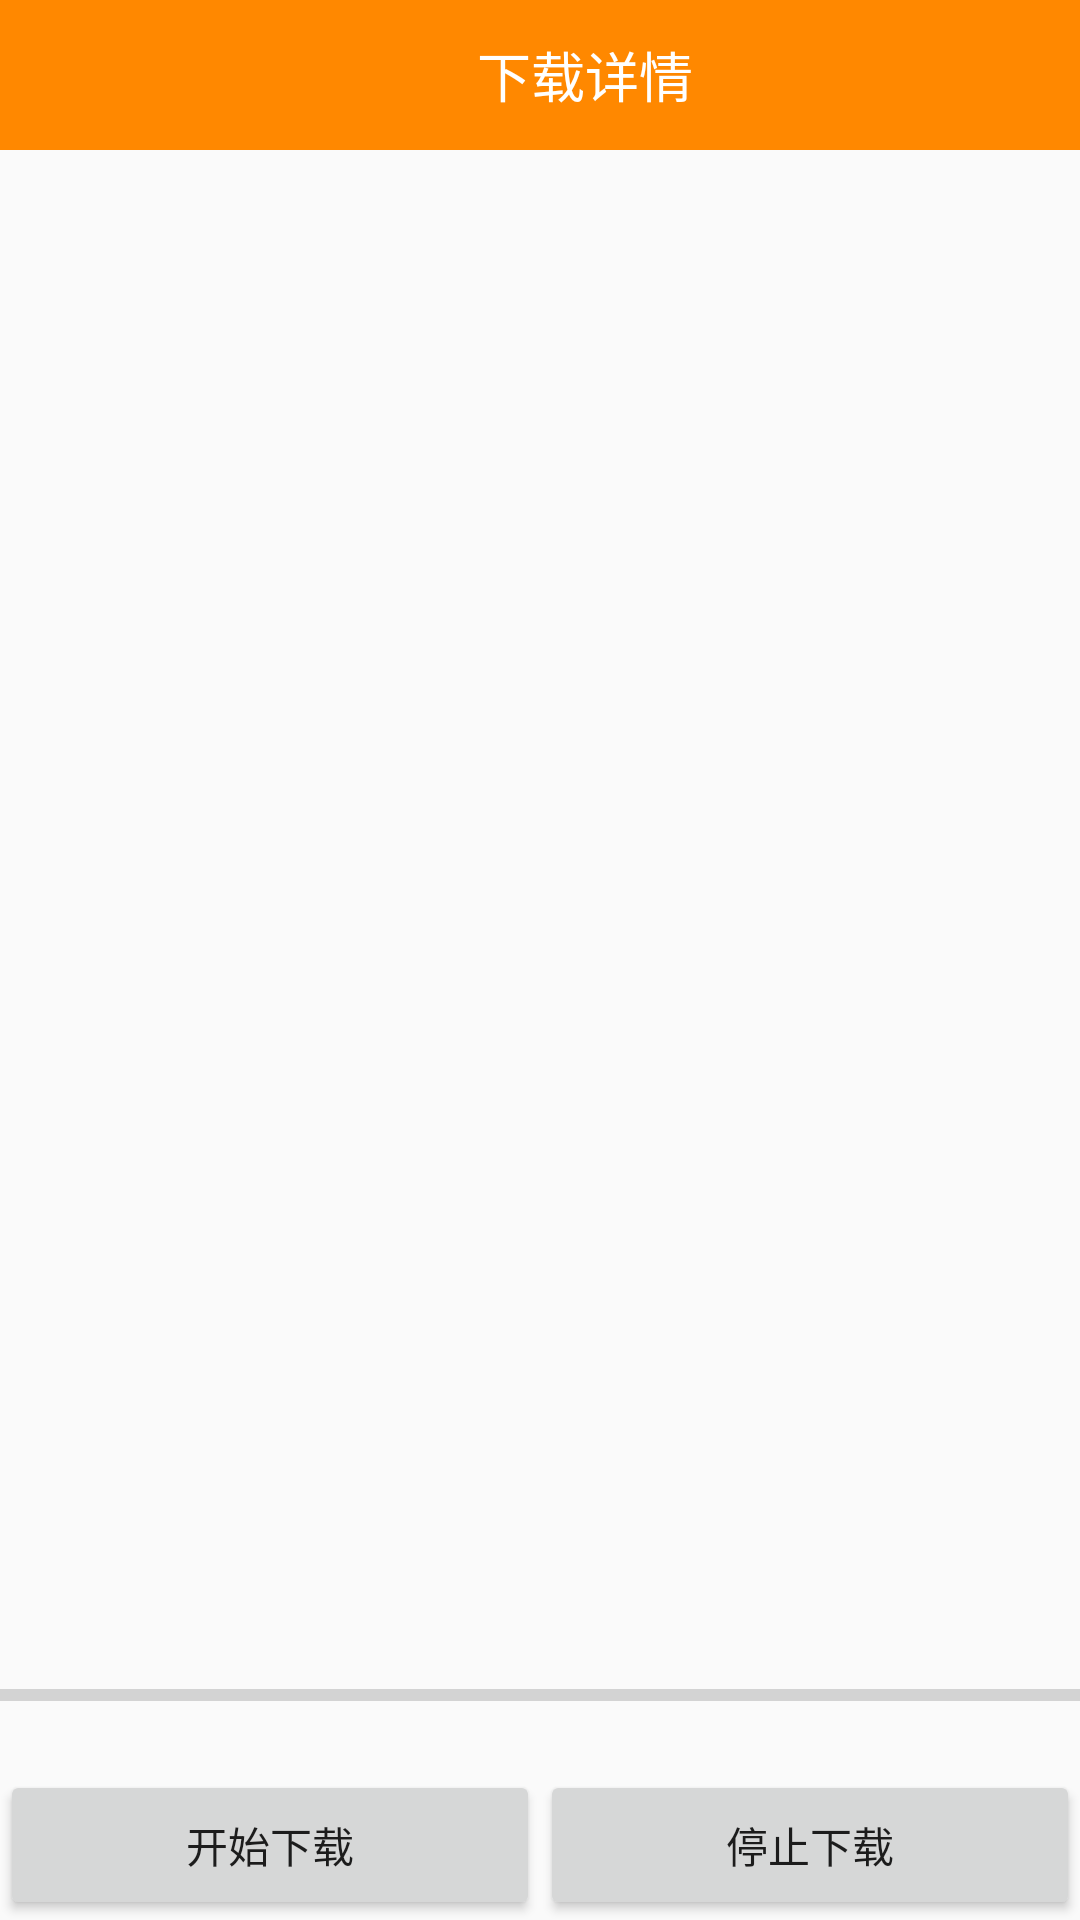

Android layout source for this screen:
<!-- AndroidManifest.xml: application theme Theme.AppCompat.Light.NoActionBar -->
<!-- res/layout/activity_download.xml -->
<?xml version="1.0" encoding="utf-8"?>
<LinearLayout xmlns:android="http://schemas.android.com/apk/res/android"
    xmlns:tools="http://schemas.android.com/tools"
    android:layout_width="match_parent"
    android:layout_height="match_parent"
    android:orientation="vertical"
    tools:context="com.wangban.example.banmusicplayer.activity.DownloadActivity">

    <LinearLayout
        android:layout_width="match_parent"
        android:layout_height="50dp"
        android:background="@color/colorOrage"
        android:orientation="horizontal"
        android:padding="10dp">

        <Button
            android:id="@+id/btn_download_back"
            android:layout_width="30dp"
            android:layout_height="30dp"
            android:layout_alignParentLeft="true"
            android:layout_centerVertical="true"
            android:background="@drawable/selector" />

        <TextView
            android:layout_width="0dp"
            android:layout_height="match_parent"
            android:layout_marginLeft="40dp"
            android:layout_marginRight="40dp"
            android:layout_weight="1"
            android:gravity="center"
            android:text="下载详情"
            android:textColor="@color/colorWhite"
            android:textSize="18sp" />

    </LinearLayout>

    <ListView
        android:id="@+id/lv_download_list"
        android:layout_width="match_parent"
        android:layout_height="0dp"
        android:layout_weight="1"></ListView>

    <RelativeLayout
        android:layout_width="match_parent"
        android:layout_height="100dp">

        <ProgressBar
            android:id="@+id/pg_download"
            style="@style/Base.Widget.AppCompat.ProgressBar.Horizontal"
            android:layout_width="match_parent"
            android:layout_height="50dp"
            android:max="100"
            android:progress="0" />

        <LinearLayout
            android:layout_width="match_parent"
            android:layout_height="50dp"
            android:layout_below="@id/pg_download">

            <Button
                android:id="@+id/btn_down"
                android:layout_width="0dp"
                android:layout_height="50dp"
                android:layout_weight="1"
                android:text="开始下载" />

            <Button
                android:id="@+id/btn_stop"
                android:layout_width="0dp"
                android:layout_height="50dp"
                android:layout_weight="1"
                android:text="停止下载" />

        </LinearLayout>

    </RelativeLayout>

</LinearLayout>
<!-- resources referenced by this layout -->
<resources>
  <color name="colorOrage">#ff8800</color>
  <color name="colorWhite">#FFFFFF</color>
</resources>
